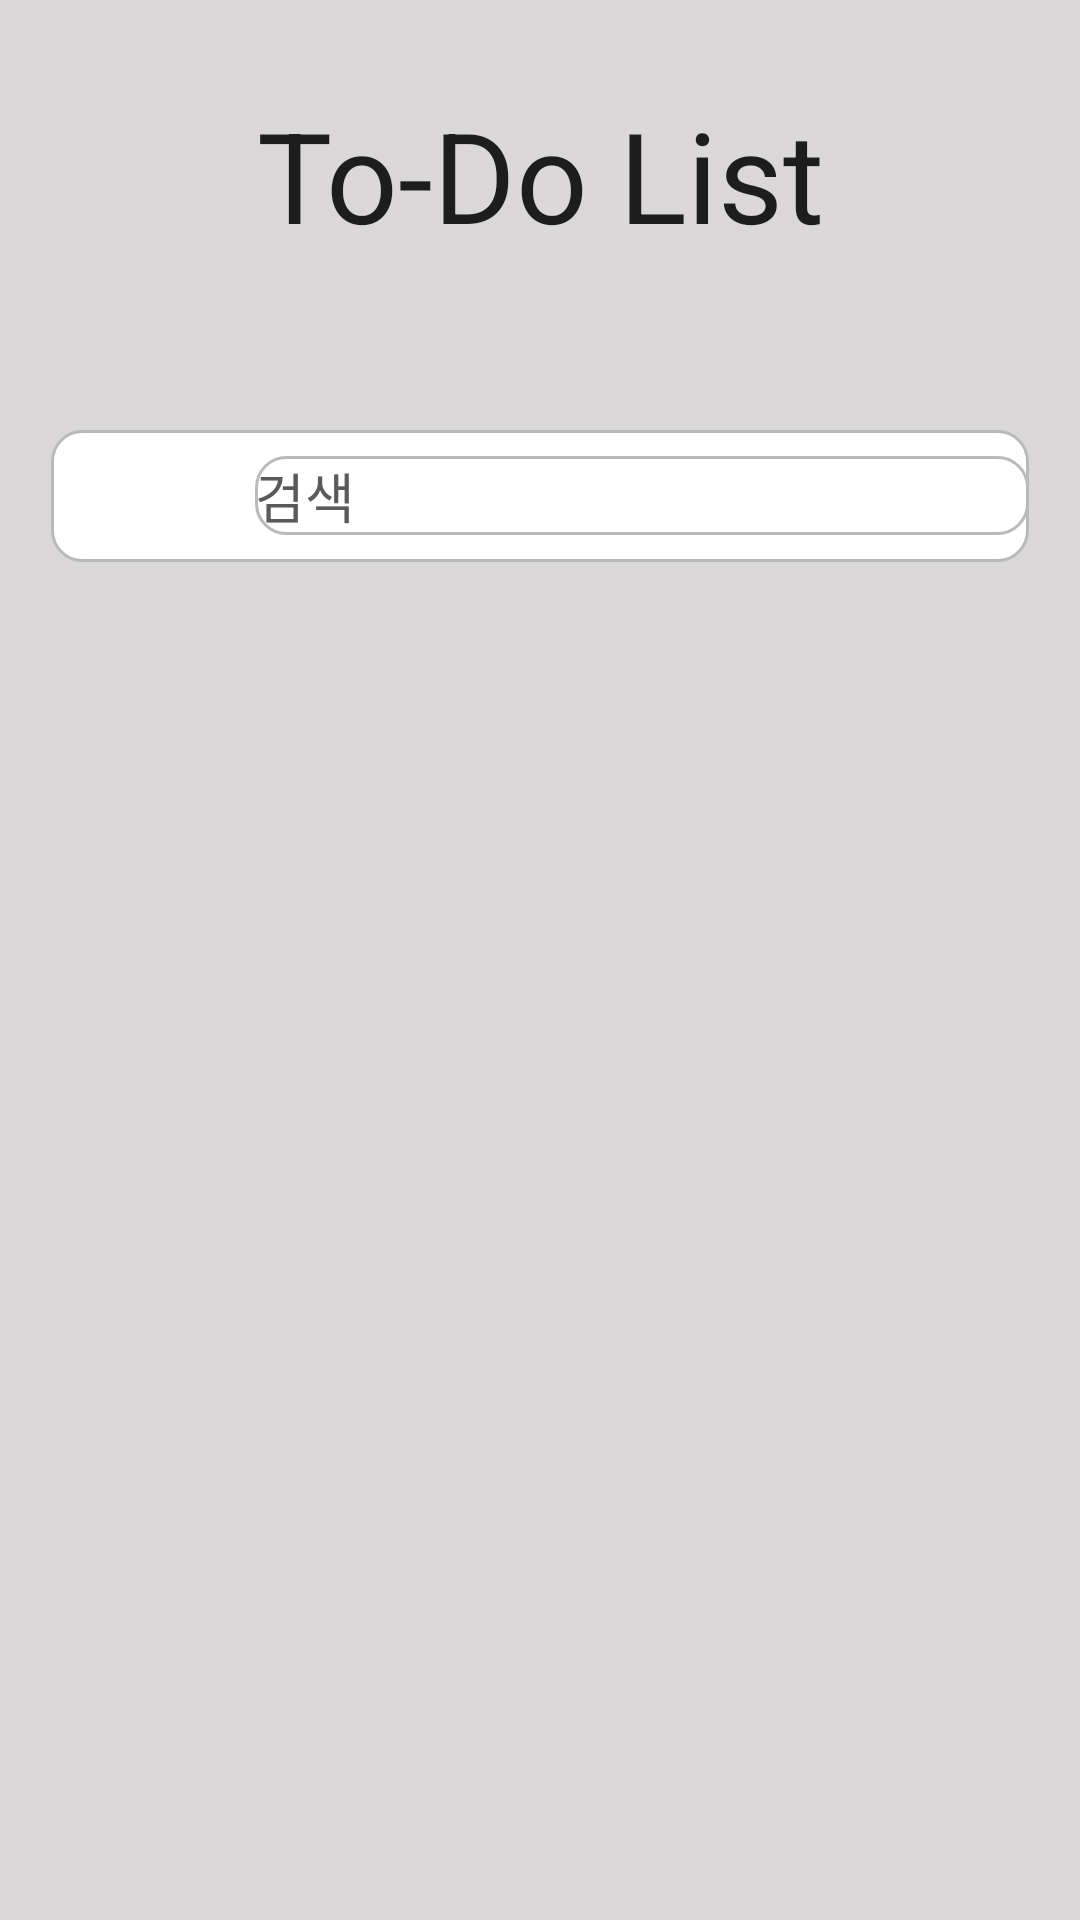

Reconstruct the res/layout file that produces this screen, plus the resources it refers to.
<!-- AndroidManifest.xml: application theme Theme.TodoList_Project -->
<!-- res/layout/activity_to_do.xml -->
<?xml version="1.0" encoding="utf-8"?>
<androidx.constraintlayout.widget.ConstraintLayout xmlns:android="http://schemas.android.com/apk/res/android"
    xmlns:app="http://schemas.android.com/apk/res-auto"
    xmlns:tools="http://schemas.android.com/tools"
    android:layout_width="match_parent"
    android:layout_height="match_parent"
    android:background="#DAD8D8"
    tools:context=".ToDoActivity">

    <TextView
        android:id="@+id/app"
        android:layout_width="wrap_content"
        android:layout_height="wrap_content"
        android:layout_marginTop="30dp"
        android:text="To-Do List"
        android:textColor="#1d1d1d"
        android:textSize="42dp"
        app:layout_constraintEnd_toEndOf="parent"
        app:layout_constraintStart_toStartOf="parent"
        app:layout_constraintTop_toTopOf="parent"/>

    <androidx.appcompat.widget.LinearLayoutCompat
        android:id="@+id/search"
        android:layout_width="match_parent"
        android:layout_height="wrap_content"
        android:layout_marginLeft="17dp"
        android:layout_marginTop="57dp"
        android:layout_marginRight="17dp"
        android:background="@drawable/todo_bg"
        android:orientation="horizontal"
        app:layout_constraintTop_toBottomOf="@+id/app">

        <ImageView
            android:layout_width="20dp"
            android:layout_height="20dp"
            android:layout_marginLeft="24dp"
            android:layout_marginTop="12dp"
            android:layout_marginBottom="12dp"
            android:layout_marginRight="24dp"
            android:src="@drawable/icon_search"/>

        <EditText
            android:id="@+id/search_edittext"
            android:layout_width="match_parent"
            android:layout_height="wrap_content"
            android:hint="검색"
            android:background="@drawable/todo_bg"
            android:layout_gravity="center_vertical"
            android:textColorHint="#5a5a5a"
            android:textSize="18dp"/>
    </androidx.appcompat.widget.LinearLayoutCompat>

    <androidx.recyclerview.widget.RecyclerView
        android:id="@+id/todo_list"
        app:layoutManager="androidx.recyclerview.widget.LinearLayoutManager"
        android:layout_width="match_parent"
        android:layout_height="wrap_content"
        android:layout_marginLeft="17dp"
        android:layout_marginRight="17dp"
        app:layout_constraintBottom_toBottomOf="parent"
        app:layout_constraintTop_toBottomOf="@id/search"/>

    <ImageView
        android:id="@+id/write"
        android:layout_width="80dp"
        android:layout_height="80dp"
        android:layout_marginRight="31dp"
        android:layout_marginBottom="31dp"
        app:layout_constraintBottom_toBottomOf="parent"
        app:layout_constraintEnd_toEndOf="parent"
        android:src="@drawable/icon_add"/>

</androidx.constraintlayout.widget.ConstraintLayout>
<!-- resources referenced by this layout -->
<resources>
  <!-- drawable todo_bg (drawable) -->
  <?xml version="1.0" encoding="utf-8"?>
  <shape xmlns:android="http://schemas.android.com/apk/res/android"
      android:shape="rectangle">
  
      <corners android:radius="10dp"/>
      <stroke
          android:width="1dp"
          android:color="#bababa"/>
      <solid android:color="@color/white"/>
  
  </shape>
  <style name="Theme.TodoList_Project" parent="Theme.MaterialComponents.DayNight.DarkActionBar">
          
          <item name="colorPrimary">@color/purple_500</item>
          <item name="colorPrimaryVariant">@color/purple_700</item>
          <item name="colorOnPrimary">@color/white</item>
          
          <item name="colorSecondary">@color/teal_200</item>
          <item name="colorSecondaryVariant">@color/teal_700</item>
          <item name="colorOnSecondary">@color/black</item>
          
          <item name="android:statusBarColor" tools:targetApi="l">?attr/colorPrimaryVariant</item>
          
      </style>
  <!-- not gathered from this repository: default colours our renderer supplied (Android Studio template values) -->
  <color name="purple_500">#FF6200EE</color>
  <color name="purple_700">#FF3700B3</color>
  <color name="teal_200">#FF03DAC5</color>
  <color name="teal_700">#FF018786</color>
  <color name="black">#FF000000</color>
  <color name="white">#FFFFFFFF</color>
</resources>
